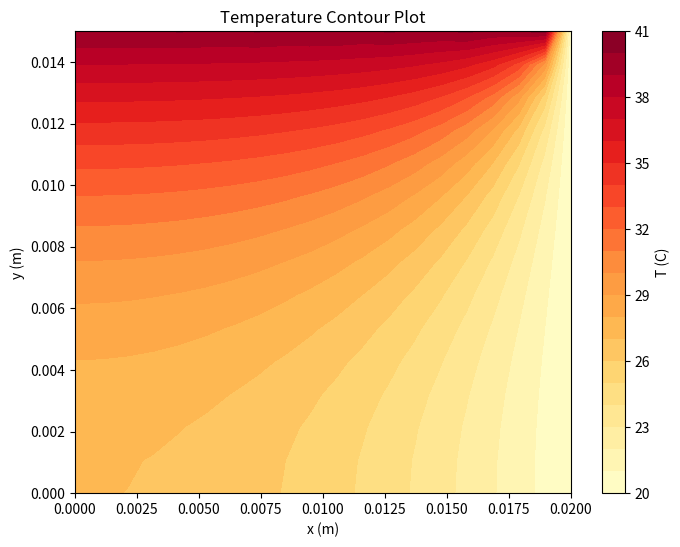

Generate this figure with matplotlib:
import numpy as np
import matplotlib.pyplot as plt
import math

k = 20
th = 0.5 / 1000
a = 20 / 1000
b = 15 / 1000
T_h = 40
T_inf = 20
h_bar = 50

theta_h = T_h - T_inf
Bi = h_bar * th / (2 * k)

def calculate_temperature(x, y, n_terms):
    G = 2 * h_bar / (k * th)
    theta_sum = 0
    for i in range(1, n_terms+1):
        lambda_i = (2 * i - 1) * math.pi / (2 * a)
        C_i = 2 * theta_h * (2 * (i%2) - 1) / (a * lambda_i * math.cosh(math.sqrt(lambda_i**2 + G) * b))
        theta_sum += C_i * math.cos(lambda_i * x) * math.cosh(math.sqrt(lambda_i**2 + G) * y)
    Temperature = theta_sum + T_inf
    return Temperature

def plot_contour(x_resolution=20, y_resolution=15, num_terms=100):
    # Make the grid and calculate theta
    x = np.linspace(0, a, x_resolution)
    y = np.linspace(0, b, y_resolution)
    Z = []
    for x_pos in x:
        z_row = []
        for y_pos in y:
            z_row.append(calculate_temperature(x_pos, y_pos, num_terms))
        Z.append(z_row)
    z_array = np.array(Z)
    z_array = np.rot90(z_array)
    z_array = np.flipud(z_array)

    # Plot the contours
    plt.figure(figsize=(8, 6))
    plt.contourf(x, y, z_array, cmap='YlOrRd', levels=20)
    plt.colorbar(label="T (C)")
    plt.xlabel("x (m)")
    plt.ylabel("y (m)")
    plt.title("Temperature Contour Plot")
    plt.show()


def get_heater_power(n_terms=100):
    G = 2 * h_bar / (k * th)
    q_sum1 = 0
    q_sum2 = 0
    for i in range(1, n_terms+1):
        lambda_i = (2*i - 1) * math.pi / (2 * a)
        C_i = 2 * theta_h * (2 * (i % 2) - 1) / (a * lambda_i * math.cosh(math.sqrt(lambda_i ** 2 + G) * b))
        q_sum1 += C_i / (lambda_i * math.sqrt(lambda_i**2 + G)) * math.sin(lambda_i * a) * math.sinh(math.sqrt(lambda_i ** 2 + G) * b)
        q_sum2 += C_i * lambda_i / math.sqrt(lambda_i**2 + G) * math.sin(lambda_i * a) * math.sinh(math.sqrt(lambda_i**2 + G) * b)
    q = 8 * h_bar * q_sum1 + 4 * k * th * q_sum2
    return q


plot_contour()
print(f"q_h = {get_heater_power():.3f} W")
